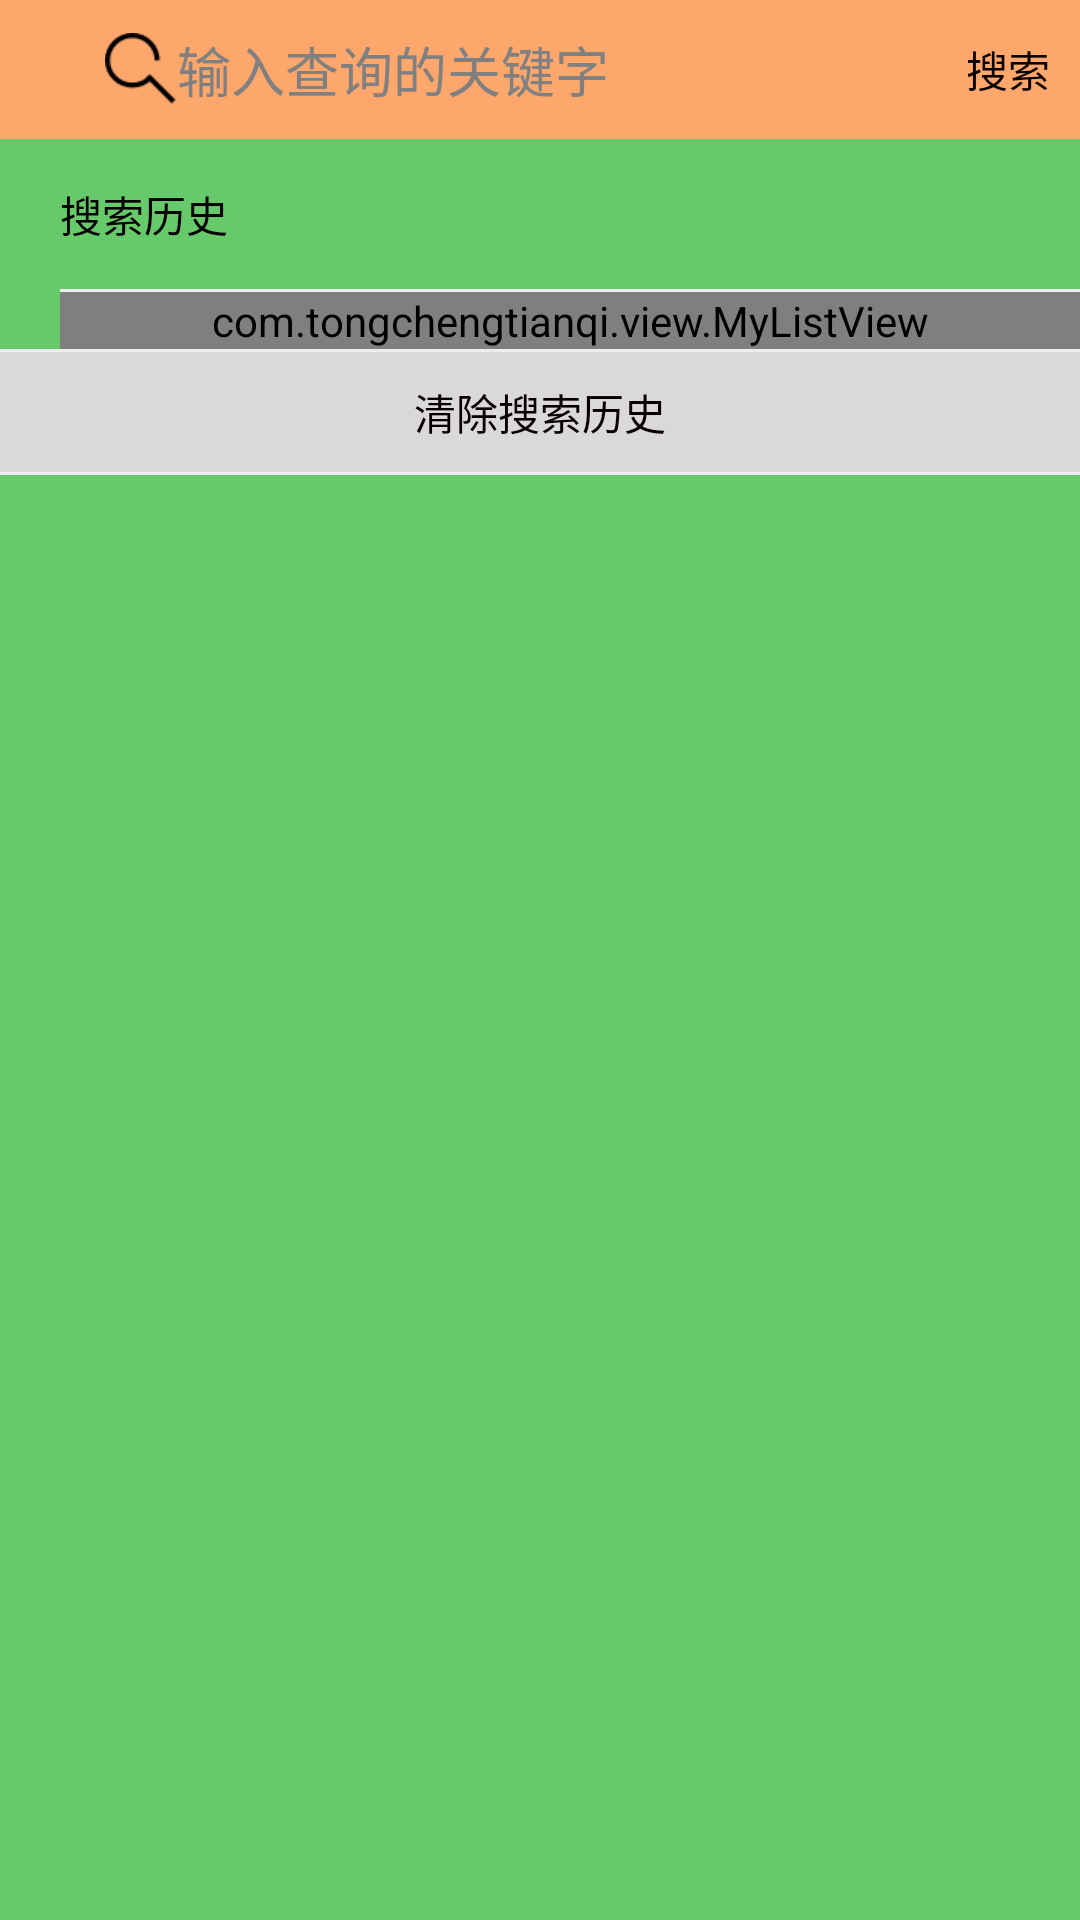

Here is an Android app screen rendered from its layout file. Give the layout XML and the strings, colors and styles it references.
<!-- AndroidManifest.xml: application theme AppTheme -->
<!-- res/layout/activity_search.xml -->
<?xml version="1.0" encoding="utf-8"?>
<LinearLayout xmlns:android="http://schemas.android.com/apk/res/android"
    android:layout_width="match_parent"
    android:layout_height="match_parent"
    android:focusableInTouchMode="true"
    android:background="@color/green"
    android:orientation="vertical">
     

    <LinearLayout
        android:layout_width="match_parent"
        android:layout_height="wrap_content"
        android:background="@color/orange"
        android:orientation="horizontal"
        android:padding="10dp">

        <ImageView
            android:id="@+id/search_back"
            android:layout_width="wrap_content"
            android:layout_height="wrap_content"
            android:layout_gravity="center_vertical"
            android:scaleType="centerCrop"
            android:src="@mipmap/back" />

        <EditText
            android:id="@+id/et_search"
            android:layout_width="400dp"
            android:layout_height="wrap_content"
            android:layout_gravity="center"
            android:layout_marginLeft="20dp"
            android:layout_weight="1"
            android:background="@drawable/search_view_shape"
            android:drawableLeft="@mipmap/search_img"
            android:hint="输入查询的关键字"
            android:textColorHint="@color/gray_new"
            android:imeOptions="actionSearch"
            android:inputType="text"
            android:paddingLeft="5dp"
            android:textColor="@color/black"
            android:singleLine="true" />
        <TextView
            android:id="@+id/search_text"
            android:layout_width="wrap_content"
            android:layout_height="wrap_content"
            android:text="搜索"
            android:textColor="@color/black"
            android:layout_gravity="center"
            android:layout_marginLeft="20dp"
            />
    </LinearLayout>

    <ScrollView
        android:layout_width="wrap_content"
        android:layout_height="wrap_content">

        <LinearLayout
            android:layout_width="match_parent"
            android:layout_height="wrap_content"
            android:orientation="vertical">

            <LinearLayout
                android:layout_width="match_parent"
                android:layout_height="wrap_content"
                android:orientation="vertical"
                android:paddingLeft="20dp">

                <TextView
                    android:id="@+id/tv_tip"
                    android:layout_width="match_parent"
                    android:layout_height="50dp"
                    android:textColor="@color/black"
                    android:gravity="left|center_vertical"
                    android:text="搜索历史" />

                <View
                    android:layout_width="match_parent"
                    android:layout_height="1dp"
                    android:background="#EEEEEE"></View>

                <com.tongchengtianqi.view.MyListView
                    android:id="@+id/listView"
                    android:layout_width="match_parent"
                    android:layout_height="wrap_content"></com.tongchengtianqi.view.MyListView>
            </LinearLayout>

            <View
                android:layout_width="match_parent"
                android:layout_height="1dp"
                android:background="#EEEEEE"></View>

            <TextView
                android:id="@+id/tv_clear"
                android:layout_width="match_parent"
                android:layout_height="40dp"
                android:background="@color/gray_item_press"
                android:gravity="center"
                android:textColor="@color/black"
                android:text="清除搜索历史" />

            <View
                android:layout_width="match_parent"
                android:layout_height="1dp"
                android:layout_marginBottom="20dp"
                android:background="#EEEEEE"></View>
        </LinearLayout>
    </ScrollView>
</LinearLayout>
<!-- resources referenced by this layout -->
<resources>
  <color name="black">#060000</color>
      //透明色
  <color name="gray_item_press">#dad8d8</color>
  <color name="gray_new">#808080</color>
  <color name="green">#66c96a</color>
  <color name="orange">#fda76d</color>
  <!-- mipmap search_img: png bitmap (mipmap-xhdpi, 877 bytes) -->
  <style name="AppTheme" parent="Theme.AppCompat.NoActionBar">
          
          <item name="colorPrimary">@color/colorPrimary</item>
          <item name="colorPrimaryDark">@color/colorPrimaryDark</item>
          <item name="colorAccent">@color/colorAccent</item>
      </style>
  <color name="colorPrimary">#3F51B5</color>
  <color name="colorPrimaryDark">#303F9F</color>
  <color name="colorAccent">#FF4081</color>
      //系统状态栏的颜色
</resources>
